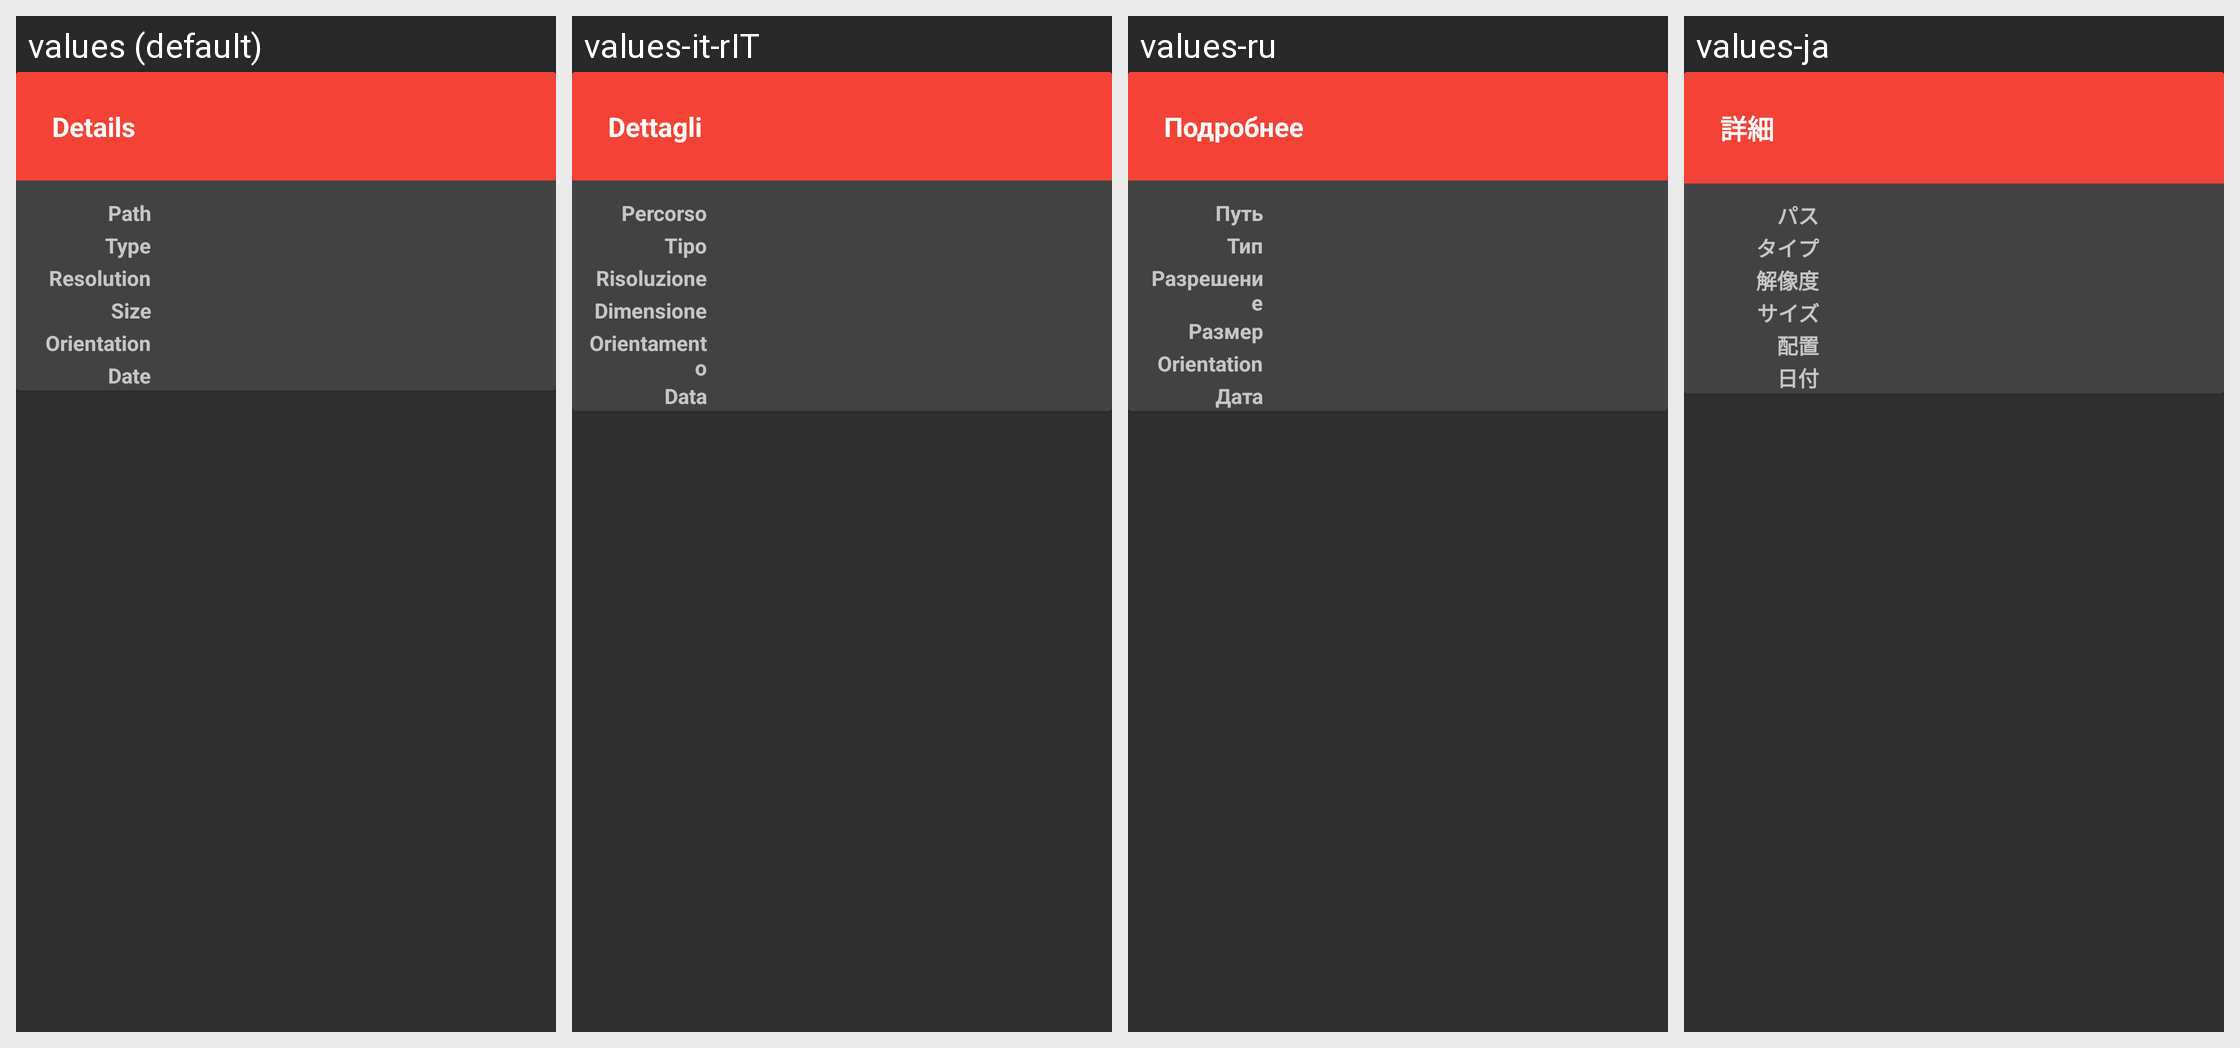

Locale-by-locale string values for the Android screen shown in this grid:
Android screen res/layout/detail_dialog.xml rendered under 4 locales, left to right: values (default), values-it-rIT, values-ru, values-ja. Device: Nexus 5 (rendered at 1080×1920; each locale shown at half size, 540×960, under a caption strip naming it); theme Theme.AppCompat.
Other locales in the repository, not shown: values-af, values-af-rZA, values-ar, values-ar-rSA, values-ca, values-ca-rES, values-cs, values-cs-rCZ, values-de, values-de-rDE, values-el, values-el-rGR, values-es-rES, values-fi, values-fi-rFI, values-fr, values-fr-rFR, values-gl, values-gl-rES, values-it, values-ja-rJP, values-lt, values-lt-rLT, values-nl, values-nl-rNL, values-no, values-no-rNO, values-pl, values-pl-rPL, values-pt-rBR, values-ro, values-ro-rRO, values-ru-rRU, values-sk, values-sk-rSK, values-sr, values-sr-rSP, values-sv-rSE, values-th-rTH, values-tr, values-tr-rTR, values-uk, values-uk-rUA, values-vi, values-vi-rVN, values-zh-rCN, values-zh-rTW.
Strings drawn on this screen, with the default value and each locale's value (text and hints the layout hard-codes, and strings that could not be matched under every locale, appear in the picture but are not listed):

details
  values: Details
  values-it-rIT: Dettagli
  values-ru: Подробнее
  values-ja: 詳細

path
  values: Path
  values-it-rIT: Percorso
  values-ru: Путь
  values-ja: パス

type
  values: Type
  values-it-rIT: Tipo
  values-ru: Тип
  values-ja: タイプ

resolution
  values: Resolution
  values-it-rIT: Risoluzione
  values-ru: Разрешение
  values-ja: 解像度

size
  values: Size
  values-it-rIT: Dimensione
  values-ru: Размер
  values-ja: サイズ

orientation
  values: Orientation
  values-it-rIT: Orientamento
  values-ru: Orientation
  values-ja: 配置

date
  values: Date
  values-it-rIT: Data
  values-ru: Дата
  values-ja: 日付
